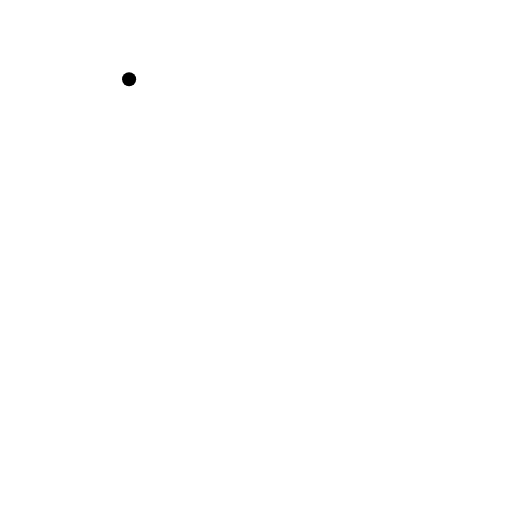
t = 0.00 s
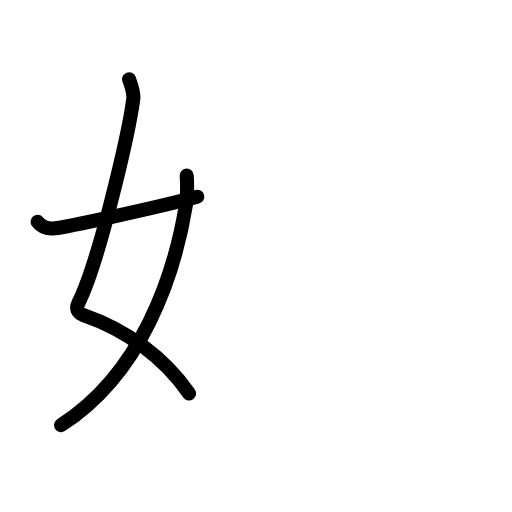
t = 2.88 s
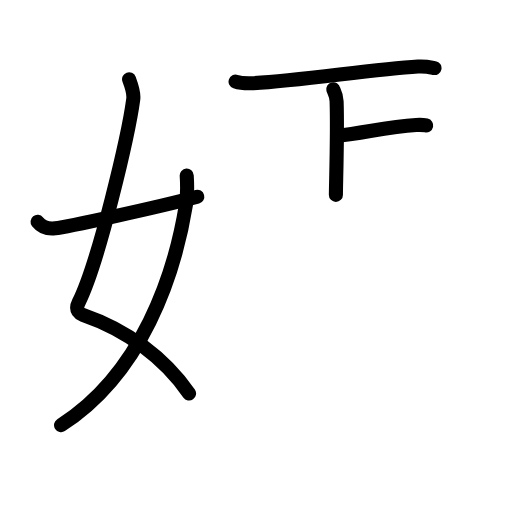
t = 5.63 s
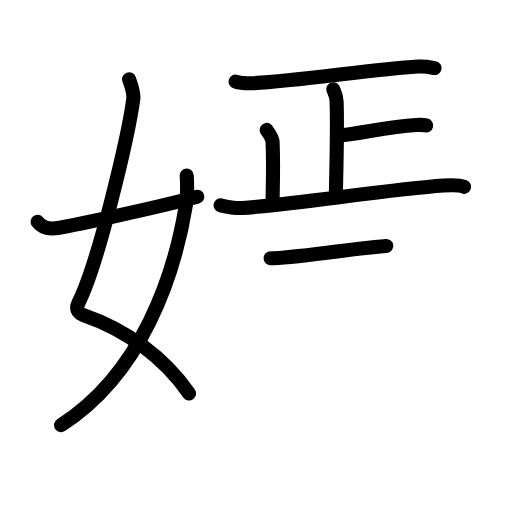
t = 8.38 s
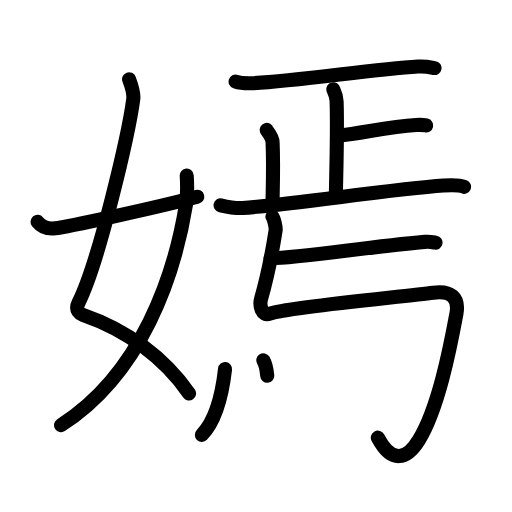
t = 11.25 s
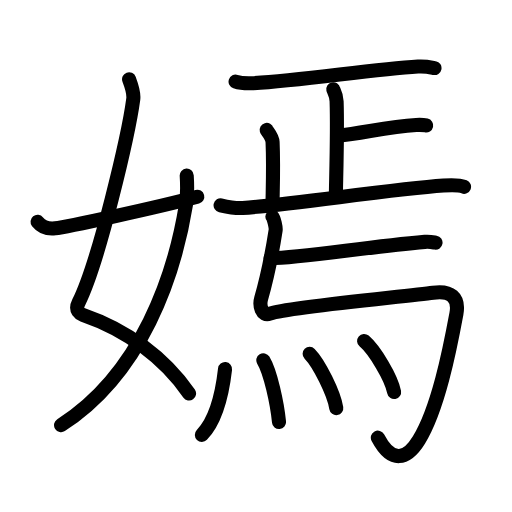
t = 14.00 s

The animated SVG that drew these frames (rendered in a browser with its animation timeline set to each time). Animation: 46 SMIL elements (animate=46); one cycle of 14.00 s.

<?xml version="1.0" encoding="UTF-8"?>
<!--
AniKanjiVG is licensed by CC-BY-SA Paul C. Sommerhoff (https://bitbucket.org/sommerhoff/anikanjivg).
AniKanjiVG uses KanjiVG which is licensed by CC-BY-SA Ulrich Apel (http://kanjivg.tagaini.net).
See also http://creativecommons.org/licenses/by-sa/3.0/
-->
<svg xmlns:kvg='http://kanjivg.tagaini.net' xmlns='http://www.w3.org/2000/svg' width='109' height='109' viewBox='0 0 109 109' style='fill:none;stroke:#000000;stroke-width:3;stroke-linecap:round;stroke-linejoin:round;' id="kvg:kanji_05ae3"><g id="kvg:05ae3" kvg:element="嫣"><g id="kvg:05ae3-g1" kvg:element="女" kvg:variant="true" kvg:position="left" kvg:radical="general"><path id="kvg:05ae3-s1" kvg:type="㇛" d="M27.48,16.87c0.39,1.04,1.08,2.74,0.89,4.24c-0.98,7.39-7.31,34.65-11.63,43.29c-0.89,1.77,0.4,2.46,0.89,2.63C27,70.25,35,76.16,40.25,83.78"><animate attributeName="d" begin="0.0s" dur="0.25s" from="M27.48,16.87C27.48,16.87,27.48,16.87,27.48,16.87" to="M27.48,16.87c0.39,1.04,1.08,2.74,0.89,4.24" />
<animate attributeName="d" begin="0.25s" dur="0.25s" from="M27.48,16.87c0.39,1.04,1.08,2.74,0.89,4.24c0,0,0,0,0,0,0" to="M27.48,16.87c0.39,1.04,1.08,2.74,0.89,4.24c-0.98,7.39-7.31,34.65-11.63,43.29" />
<animate attributeName="d" begin="0.5s" dur="0.25s" from="M27.48,16.87c0.39,1.04,1.08,2.74,0.89,4.24c-0.98,7.39-7.31,34.65-11.63,43.29c0,0,0,0,0,0,0" to="M27.48,16.87c0.39,1.04,1.08,2.74,0.89,4.24c-0.98,7.39-7.31,34.65-11.63,43.29c-0.89,1.77,0.4,2.46,0.89,2.63" />
<animate attributeName="d" begin="0.75s" dur="0.25s" from="M27.48,16.87c0.39,1.04,1.08,2.74,0.89,4.24c-0.98,7.39-7.31,34.65-11.63,43.29c-0.89,1.77,0.4,2.46,0.89,2.63c0,0,0,0,0,0,0" to="M27.48,16.87c0.39,1.04,1.08,2.74,0.89,4.24c-0.98,7.39-7.31,34.65-11.63,43.29c-0.89,1.77,0.4,2.46,0.89,2.63C27,70.25,35,76.16,40.25,83.78" />
</path>
<path id="kvg:05ae3-s2" kvg:type="㇒" d="M39.75,37.39c0.08,1.27,0.14,4.34-0.16,6.18C37.18,58.41,30.23,79.46,13,90.5"><animate attributeName="d" begin="1.0s" dur="0.5s" from="M39.75,37.39C39.75,37.39,39.75,37.39,39.75,37.39" to="M39.75,37.39c0.08,1.27,0.14,4.34-0.16,6.18" />
<animate attributeName="d" begin="1.5s" dur="0.5s" from="M39.75,37.39c0.08,1.27,0.14,4.34-0.16,6.18c0,0,0,0,0,0,0" to="M39.75,37.39c0.08,1.27,0.14,4.34-0.16,6.18C37.18,58.41,30.23,79.46,13,90.5" />
<animate attributeName="d" begin="0s" dur="1.0s" from="M-100,-100" to="M-100,-100" />
</path>
<path id="kvg:05ae3-s3" kvg:type="㇀/㇐" d="M8,47.22c0.75,0.94,1.75,1.62,3.75,1.39c2.15-0.24,21.34-4.35,30.25-6.73"><animate attributeName="d" begin="2.0s" dur="0.5s" from="M8,47.22C8,47.22,8,47.22,8,47.22" to="M8,47.22c0.75,0.94,1.75,1.62,3.75,1.39" />
<animate attributeName="d" begin="2.5s" dur="0.5s" from="M8,47.22c0.75,0.94,1.75,1.62,3.75,1.39c0,0,0,0,0,0,0" to="M8,47.22c0.75,0.94,1.75,1.62,3.75,1.39c2.15-0.24,21.34-4.35,30.25-6.73" />
<animate attributeName="d" begin="0s" dur="2.0s" from="M-100,-100" to="M-100,-100" />
</path>
</g>
<g id="kvg:05ae3-g2" kvg:element="焉" kvg:position="right"><g id="kvg:05ae3-g3" kvg:element="正" kvg:position="top"><path id="kvg:05ae3-s4" kvg:type="㇐" d="M50.15,17.38c1,0.33,2.84,0.38,3.85,0.33c10.07-0.49,25.01-2.95,34.99-3.54c1.67-0.1,2.68,0.16,3.51,0.32"><animate attributeName="d" begin="3.0s" dur="0.3333333333333333s" from="M50.15,17.38C50.15,17.38,50.15,17.38,50.15,17.38" to="M50.15,17.38c1,0.33,2.84,0.38,3.85,0.33" />
<animate attributeName="d" begin="3.3333333333333335s" dur="0.3333333333333333s" from="M50.15,17.38c1,0.33,2.84,0.38,3.85,0.33c0,0,0,0,0,0,0" to="M50.15,17.38c1,0.33,2.84,0.38,3.85,0.33c10.07-0.49,25.01-2.95,34.99-3.54" />
<animate attributeName="d" begin="3.6666666666666665s" dur="0.3333333333333333s" from="M50.15,17.38c1,0.33,2.84,0.38,3.85,0.33c10.07-0.49,25.01-2.95,34.99-3.54c0,0,0,0,0,0,0" to="M50.15,17.38c1,0.33,2.84,0.38,3.85,0.33c10.07-0.49,25.01-2.95,34.99-3.54c1.67-0.1,2.68,0.16,3.51,0.32" />
<animate attributeName="d" begin="0s" dur="3.0s" from="M-100,-100" to="M-100,-100" />
</path>
<g id="kvg:05ae3-g4" kvg:element="止"><g id="kvg:05ae3-g5" kvg:element="卜" kvg:original="ト"><path id="kvg:05ae3-s5" kvg:type="㇑a" d="M70.95,19.01c0.05,0.22,0.67,1.16,0.71,2.57c0.23,6.77-0.15,17.6-0.15,19.91"><animate attributeName="d" begin="4.0s" dur="0.5s" from="M70.95,19.01C70.95,19.01,70.95,19.01,70.95,19.01" to="M70.95,19.01c0.05,0.22,0.67,1.16,0.71,2.57" />
<animate attributeName="d" begin="4.5s" dur="0.5s" from="M70.95,19.01c0.05,0.22,0.67,1.16,0.71,2.57c0,0,0,0,0,0,0" to="M70.95,19.01c0.05,0.22,0.67,1.16,0.71,2.57c0.23,6.77-0.15,17.6-0.15,19.91" />
<animate attributeName="d" begin="0s" dur="4.0s" from="M-100,-100" to="M-100,-100" />
</path>
<path id="kvg:05ae3-s6" kvg:type="㇐b" d="M71.88,28.92C77.75,28.25,82.5,27,88.61,26.6c0.53-0.03,1.85,0.05,2.12,0.11"><animate attributeName="d" begin="5.0s" dur="0.5s" from="M71.88,28.92C71.88,28.92,71.88,28.92,71.88,28.92" to="M71.88,28.92C77.75,28.25,82.5,27,88.61,26.6" />
<animate attributeName="d" begin="5.5s" dur="0.5s" from="M71.88,28.92C77.75,28.25,82.5,27,88.61,26.6c0,0,0,0,0,0,0" to="M71.88,28.92C77.75,28.25,82.5,27,88.61,26.6c0.53-0.03,1.85,0.05,2.12,0.11" />
<animate attributeName="d" begin="0s" dur="5.0s" from="M-100,-100" to="M-100,-100" />
</path>
</g>
<path id="kvg:05ae3-s7" kvg:type="㇑a" d="M56.77,27.66c0.05,0.18,1.21,1.44,1.26,2.59c0.24,5.53-0.01,11.14-0.01,13.02"><animate attributeName="d" begin="6.0s" dur="0.5s" from="M56.77,27.66C56.77,27.66,56.77,27.66,56.77,27.66" to="M56.77,27.66c0.05,0.18,1.21,1.44,1.26,2.59" />
<animate attributeName="d" begin="6.5s" dur="0.5s" from="M56.77,27.66c0.05,0.18,1.21,1.44,1.26,2.59c0,0,0,0,0,0,0" to="M56.77,27.66c0.05,0.18,1.21,1.44,1.26,2.59c0.24,5.53-0.01,11.14-0.01,13.02" />
<animate attributeName="d" begin="0s" dur="6.0s" from="M-100,-100" to="M-100,-100" />
</path>
<path id="kvg:05ae3-s8" kvg:type="㇐" d="M46.96,43.7c1.14,0.26,3.6,0.64,4.69,0.57c9.7-0.63,31.85-4.02,42.76-4.77c1.83-0.12,3.42-0.12,4.38,0.27"><animate attributeName="d" begin="7.0s" dur="0.3333333333333333s" from="M46.96,43.7C46.96,43.7,46.96,43.7,46.96,43.7" to="M46.96,43.7c1.14,0.26,3.6,0.64,4.69,0.57" />
<animate attributeName="d" begin="7.333333333333333s" dur="0.3333333333333333s" from="M46.96,43.7c1.14,0.26,3.6,0.64,4.69,0.57c0,0,0,0,0,0,0" to="M46.96,43.7c1.14,0.26,3.6,0.64,4.69,0.57c9.7-0.63,31.85-4.02,42.76-4.77" />
<animate attributeName="d" begin="7.666666666666667s" dur="0.3333333333333333s" from="M46.96,43.7c1.14,0.26,3.6,0.64,4.69,0.57c9.7-0.63,31.85-4.02,42.76-4.77c0,0,0,0,0,0,0" to="M46.96,43.7c1.14,0.26,3.6,0.64,4.69,0.57c9.7-0.63,31.85-4.02,42.76-4.77c1.83-0.12,3.42-0.12,4.38,0.27" />
<animate attributeName="d" begin="0s" dur="7.0s" from="M-100,-100" to="M-100,-100" />
</path>
</g>
</g>
<g id="kvg:05ae3-g6" kvg:position="bottom"><path id="kvg:05ae3-s9" kvg:type="㇐" d="M57.61,54.97c6.28-0.01,20.06-2.37,32.83-3.48c1.09-0.09,1.74,0.08,2.28,0.17"><animate attributeName="d" begin="8.0s" dur="0.5s" from="M57.61,54.97C57.61,54.97,57.61,54.97,57.61,54.97" to="M57.61,54.97c6.28-0.01,20.06-2.37,32.83-3.48" />
<animate attributeName="d" begin="8.5s" dur="0.5s" from="M57.61,54.97c6.28-0.01,20.06-2.37,32.83-3.48c0,0,0,0,0,0,0" to="M57.61,54.97c6.28-0.01,20.06-2.37,32.83-3.48c1.09-0.09,1.74,0.08,2.28,0.17" />
<animate attributeName="d" begin="0s" dur="8.0s" from="M-100,-100" to="M-100,-100" />
</path>
<path id="kvg:05ae3-s10" kvg:type="㇟" d="M57.99,46.15c0.33,0.35,0.78,2.28,0.69,2.86c-1.05,6.78-1.96,10.63-3.07,14.48c-0.45,1.55,0.09,3.92,1.83,3.29c3.83-1.4,29.04-3.66,34.76-4.46c3.72-0.52,5.62,0.93,4.96,4.5c-1.44,7.77-3.9,20.19-7.98,26.86c-2.52,4.11-5.74,5.17-8.74-0.51"><animate attributeName="d" begin="9.0s" dur="0.14285714285714285s" from="M57.99,46.15C57.99,46.15,57.99,46.15,57.99,46.15" to="M57.99,46.15c0.33,0.35,0.78,2.28,0.69,2.86" />
<animate attributeName="d" begin="9.142857142857142s" dur="0.14285714285714285s" from="M57.99,46.15c0.33,0.35,0.78,2.28,0.69,2.86c0,0,0,0,0,0,0" to="M57.99,46.15c0.33,0.35,0.78,2.28,0.69,2.86c-1.05,6.78-1.96,10.63-3.07,14.48" />
<animate attributeName="d" begin="9.285714285714286s" dur="0.14285714285714285s" from="M57.99,46.15c0.33,0.35,0.78,2.28,0.69,2.86c-1.05,6.78-1.96,10.63-3.07,14.48c0,0,0,0,0,0,0" to="M57.99,46.15c0.33,0.35,0.78,2.28,0.69,2.86c-1.05,6.78-1.96,10.63-3.07,14.48c-0.45,1.55,0.09,3.92,1.83,3.29" />
<animate attributeName="d" begin="9.428571428571429s" dur="0.14285714285714285s" from="M57.99,46.15c0.33,0.35,0.78,2.28,0.69,2.86c-1.05,6.78-1.96,10.63-3.07,14.48c-0.45,1.55,0.09,3.92,1.83,3.29c0,0,0,0,0,0,0" to="M57.99,46.15c0.33,0.35,0.78,2.28,0.69,2.86c-1.05,6.78-1.96,10.63-3.07,14.48c-0.45,1.55,0.09,3.92,1.83,3.29c3.83-1.4,29.04-3.66,34.76-4.46" />
<animate attributeName="d" begin="9.571428571428571s" dur="0.14285714285714285s" from="M57.99,46.15c0.33,0.35,0.78,2.28,0.69,2.86c-1.05,6.78-1.96,10.63-3.07,14.48c-0.45,1.55,0.09,3.92,1.83,3.29c3.83-1.4,29.04-3.66,34.76-4.46c0,0,0,0,0,0,0" to="M57.99,46.15c0.33,0.35,0.78,2.28,0.69,2.86c-1.05,6.78-1.96,10.63-3.07,14.48c-0.45,1.55,0.09,3.92,1.83,3.29c3.83-1.4,29.04-3.66,34.76-4.46c3.72-0.52,5.62,0.93,4.96,4.5" />
<animate attributeName="d" begin="9.714285714285714s" dur="0.14285714285714285s" from="M57.99,46.15c0.33,0.35,0.78,2.28,0.69,2.86c-1.05,6.78-1.96,10.63-3.07,14.48c-0.45,1.55,0.09,3.92,1.83,3.29c3.83-1.4,29.04-3.66,34.76-4.46c3.72-0.52,5.62,0.93,4.96,4.5c0,0,0,0,0,0,0" to="M57.99,46.15c0.33,0.35,0.78,2.28,0.69,2.86c-1.05,6.78-1.96,10.63-3.07,14.48c-0.45,1.55,0.09,3.92,1.83,3.29c3.83-1.4,29.04-3.66,34.76-4.46c3.72-0.52,5.62,0.93,4.96,4.5c-1.44,7.77-3.9,20.19-7.98,26.86" />
<animate attributeName="d" begin="9.857142857142858s" dur="0.14285714285714285s" from="M57.99,46.15c0.33,0.35,0.78,2.28,0.69,2.86c-1.05,6.78-1.96,10.63-3.07,14.48c-0.45,1.55,0.09,3.92,1.83,3.29c3.83-1.4,29.04-3.66,34.76-4.46c3.72-0.52,5.62,0.93,4.96,4.5c-1.44,7.77-3.9,20.19-7.98,26.86c0,0,0,0,0,0,0" to="M57.99,46.15c0.33,0.35,0.78,2.28,0.69,2.86c-1.05,6.78-1.96,10.63-3.07,14.48c-0.45,1.55,0.09,3.92,1.83,3.29c3.83-1.4,29.04-3.66,34.76-4.46c3.72-0.52,5.62,0.93,4.96,4.5c-1.44,7.77-3.9,20.19-7.98,26.86c-2.52,4.11-5.74,5.17-8.74-0.51" />
<animate attributeName="d" begin="0s" dur="9.0s" from="M-100,-100" to="M-100,-100" />
</path>
<g id="kvg:05ae3-g7" kvg:element="灬" kvg:variant="true" kvg:original="火"><path id="kvg:05ae3-s11" kvg:type="㇔" d="M47.91,78.58c-0.6,5.28-2.06,11.02-4.94,14"><animate attributeName="d" begin="10.0s" dur="1.0s" from="M47.91,78.58C47.91,78.58,47.91,78.58,47.91,78.58" to="M47.91,78.58c-0.6,5.28-2.06,11.02-4.94,14" />
<animate attributeName="d" begin="0s" dur="10.0s" from="M-100,-100" to="M-100,-100" />
</path>
<path id="kvg:05ae3-s12" kvg:type="㇔" d="M56.06,76.69c1.52,2.48,2.96,9.3,3.34,13.16"><animate attributeName="d" begin="11.0s" dur="1.0s" from="M56.06,76.69C56.06,76.69,56.06,76.69,56.06,76.69" to="M56.06,76.69c1.52,2.48,2.96,9.3,3.34,13.16" />
<animate attributeName="d" begin="0s" dur="11.0s" from="M-100,-100" to="M-100,-100" />
</path>
<path id="kvg:05ae3-s13" kvg:type="㇔" d="M65.92,75.33c2,2.04,5.16,8.38,5.67,11.55"><animate attributeName="d" begin="12.0s" dur="1.0s" from="M65.92,75.33C65.92,75.33,65.92,75.33,65.92,75.33" to="M65.92,75.33c2,2.04,5.16,8.38,5.67,11.55" />
<animate attributeName="d" begin="0s" dur="12.0s" from="M-100,-100" to="M-100,-100" />
</path>
<path id="kvg:05ae3-s14" kvg:type="㇔" d="M77.51,72.59c2.25,1.92,5.82,7.88,6.39,10.86"><animate attributeName="d" begin="13.0s" dur="1.0s" from="M77.51,72.59C77.51,72.59,77.51,72.59,77.51,72.59" to="M77.51,72.59c2.25,1.92,5.82,7.88,6.39,10.86" />
<animate attributeName="d" begin="0s" dur="13.0s" from="M-100,-100" to="M-100,-100" />
</path>
</g>
</g>
</g>
</g>
</svg>
